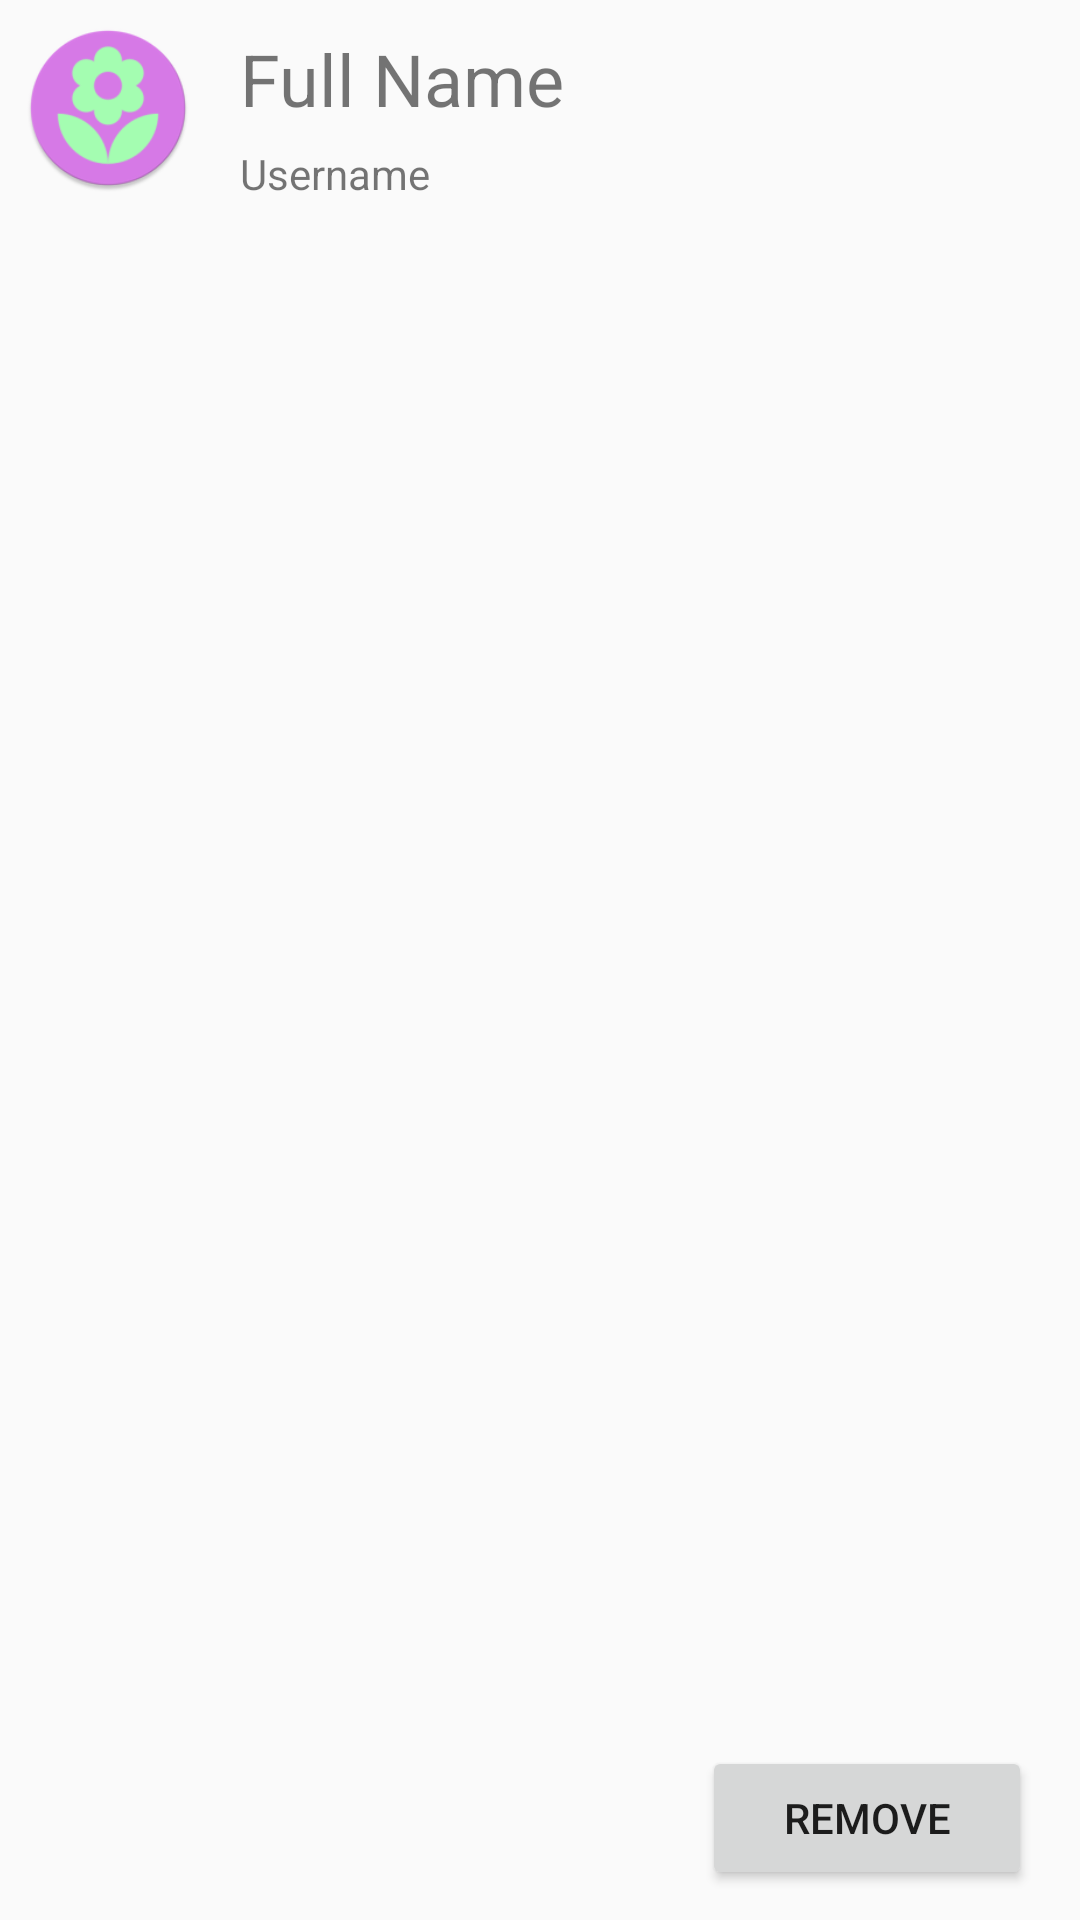

Produce the Android XML layout that renders to this screen, including the resource entries it uses.
<!-- AndroidManifest.xml: application theme Theme.AppCompat.Light.NoActionBar -->
<!-- res/layout/follow_item.xml -->
<?xml version="1.0" encoding="utf-8"?>
<androidx.constraintlayout.widget.ConstraintLayout xmlns:android="http://schemas.android.com/apk/res/android"
    xmlns:app="http://schemas.android.com/apk/res-auto"
    xmlns:tools="http://schemas.android.com/tools"
    android:layout_width="match_parent"
    android:layout_height="wrap_content"
    android:orientation="horizontal">

    <ImageView
        android:id="@+id/profileImage"
        android:layout_width="56dp"
        android:layout_height="56dp"
        android:layout_marginStart="8dp"
        android:layout_marginTop="8dp"
        android:contentDescription="profile_picture"
        android:src="@mipmap/ic_launcher_round"
        app:layout_constraintStart_toStartOf="parent"
        app:layout_constraintTop_toTopOf="parent" />

    <TextView
        android:id="@+id/full_name"
        android:layout_width="wrap_content"
        android:layout_height="wrap_content"
        android:layout_marginStart="16dp"
        android:layout_marginTop="10dp"
        android:text="Full Name"
        android:textSize="24sp"
        app:layout_constraintStart_toEndOf="@+id/profileImage"
        app:layout_constraintTop_toTopOf="parent" />

    <TextView
        android:id="@+id/username"
        android:layout_width="wrap_content"
        android:layout_height="wrap_content"
        android:layout_marginStart="16dp"
        android:layout_marginTop="6dp"
        android:text="Username"
        app:layout_constraintStart_toEndOf="@+id/profileImage"
        app:layout_constraintTop_toBottomOf="@+id/full_name" />

    <Button
        android:id="@+id/follow_remove_button"
        android:layout_width="110dp"
        android:layout_height="wrap_content"
        android:layout_marginEnd="16dp"
        android:layout_marginBottom="10dp"
        android:text="Remove"
        app:layout_constraintBottom_toBottomOf="parent"
        app:layout_constraintEnd_toEndOf="parent" />

</androidx.constraintlayout.widget.ConstraintLayout>
<!-- resources referenced by this layout -->
<resources>
  <!-- mipmap ic_launcher_round: png bitmap (mipmap-hdpi, 3900 bytes) -->
</resources>
